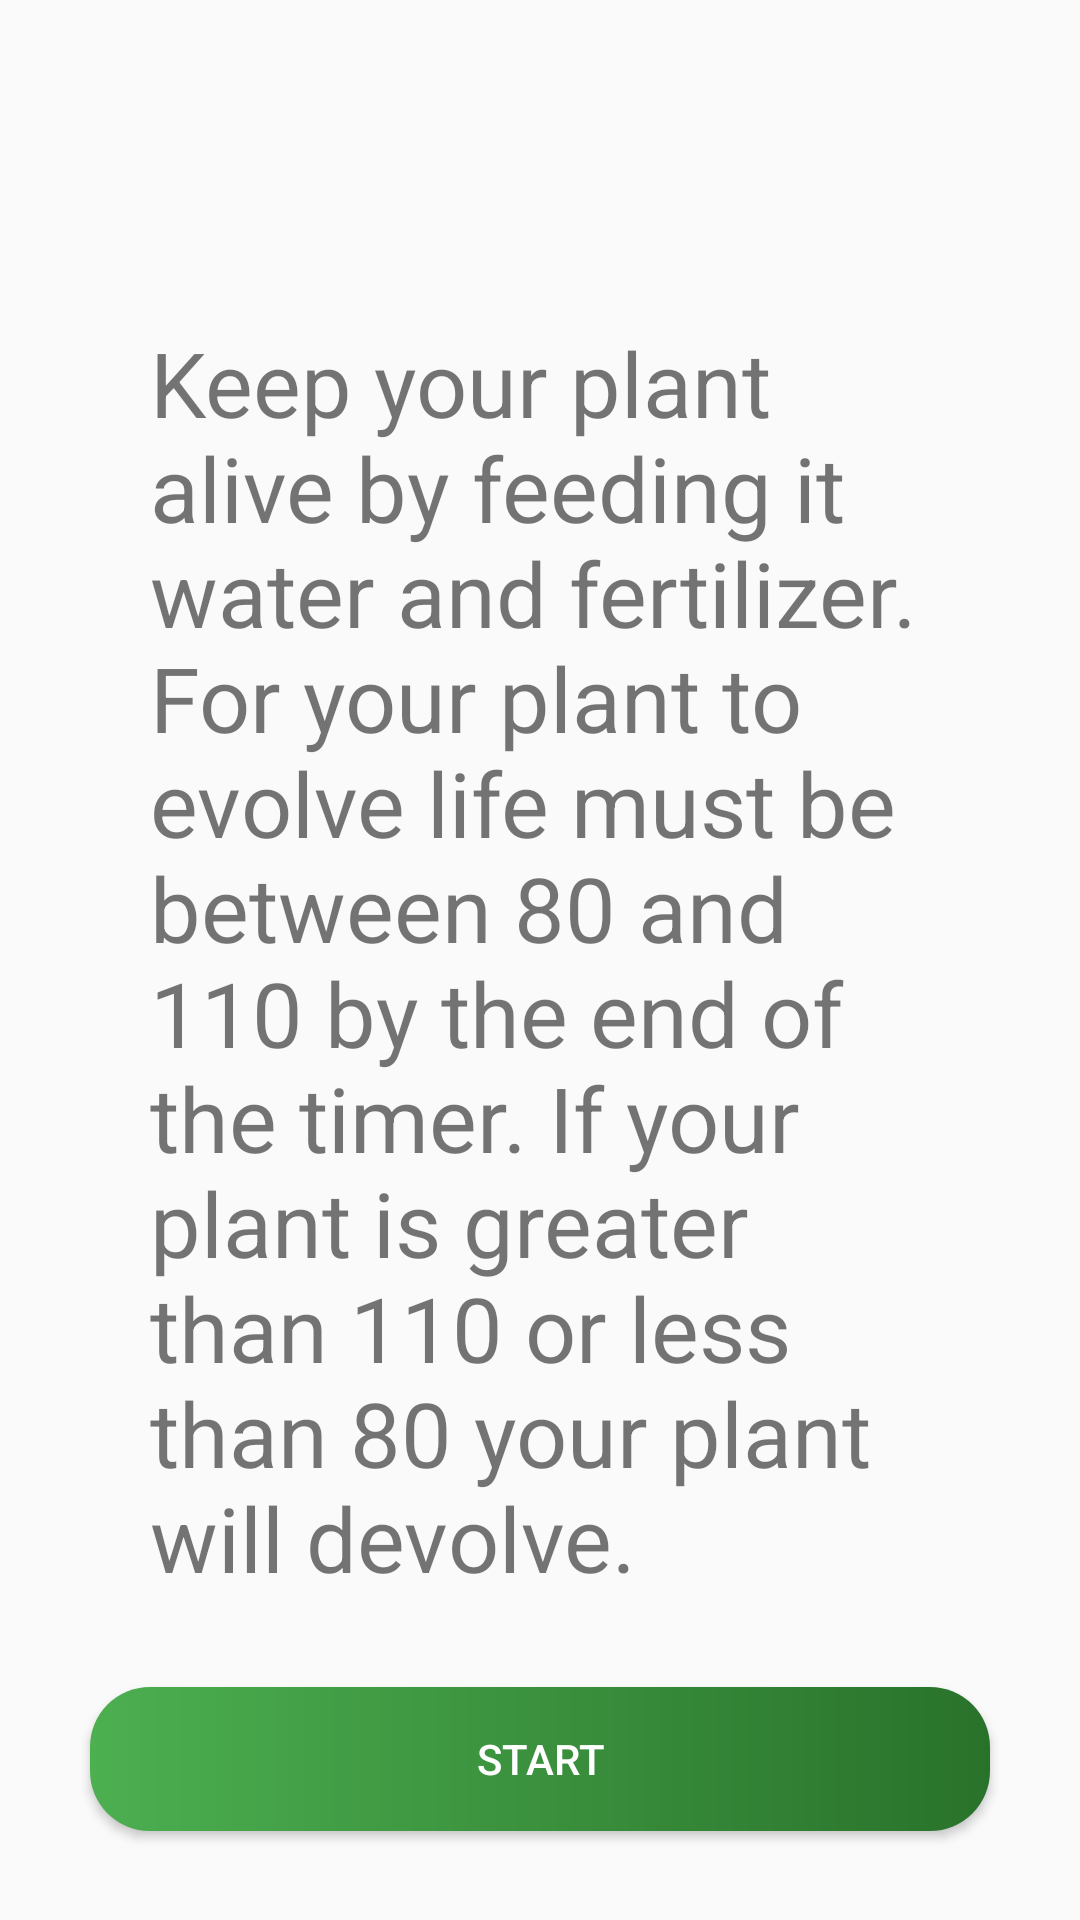

The Android layout XML behind this screen, and the referenced resources:
<!-- AndroidManifest.xml: application theme AppTheme -->
<!-- res/layout/activity_start.xml -->
<?xml version="1.0" encoding="utf-8"?>
<androidx.constraintlayout.widget.ConstraintLayout xmlns:android="http://schemas.android.com/apk/res/android"
    xmlns:app="http://schemas.android.com/apk/res-auto"
    xmlns:tools="http://schemas.android.com/tools"
    android:layout_width="match_parent"
    android:layout_height="match_parent"
    tools:context=".startActivity">

    <TextView
        android:id="@+id/textView"
        android:layout_width="match_parent"
        android:layout_height="wrap_content"
        android:text="Keep your plant alive by feeding it water and fertilizer. For your plant to evolve life must be between 80 and 110 by the end of the timer. If your plant is greater than 110 or less than 80 your plant will devolve."
        android:textSize="30sp"
        android:paddingLeft="50dp"
        android:paddingRight="50dp"
        app:layout_constraintBottom_toBottomOf="parent"
        app:layout_constraintEnd_toEndOf="parent"
        app:layout_constraintStart_toStartOf="parent"
        app:layout_constraintTop_toTopOf="parent" />

    <Button
        android:layout_width="300dp"
        android:layout_height="wrap_content"
        android:background="@drawable/round_btn"
        android:text="@string/start"
        android:textColor="@color/colorBackground"
        app:layout_constraintBottom_toBottomOf="parent"
        app:layout_constraintEnd_toEndOf="parent"
        android:onClick="startActivity"
        app:layout_constraintStart_toStartOf="parent"
        app:layout_constraintTop_toBottomOf="@+id/textView" />


</androidx.constraintlayout.widget.ConstraintLayout>
<!-- resources referenced by this layout -->
<resources>
  <color name="colorBackground">#FFF</color>
  <!-- drawable round_btn (drawable) -->
  <?xml version="1.0" encoding="utf-8"?>
  <shape xmlns:android="http://schemas.android.com/apk/res/android" android:shape="rectangle">
      <corners android:radius="20dp"/>
      <gradient android:startColor="@color/colorPrimary"  android:endColor="@color/colorPrimaryDark" android:type="linear"/>
  </shape>
  <string name="start">Start</string>
  <style name="AppTheme" parent="Theme.AppCompat.Light.NoActionBar">
          
          <item name="colorPrimary">@color/colorPrimary</item>
          <item name="colorPrimaryDark">@color/colorPrimaryDark</item>
          <item name="colorAccent">@color/colorAccent</item>
      </style>
  <color name="colorPrimary">#4CAF50</color>
  <color name="colorPrimaryDark">#29722B</color>
  <color name="colorAccent">#29722B</color>
</resources>
